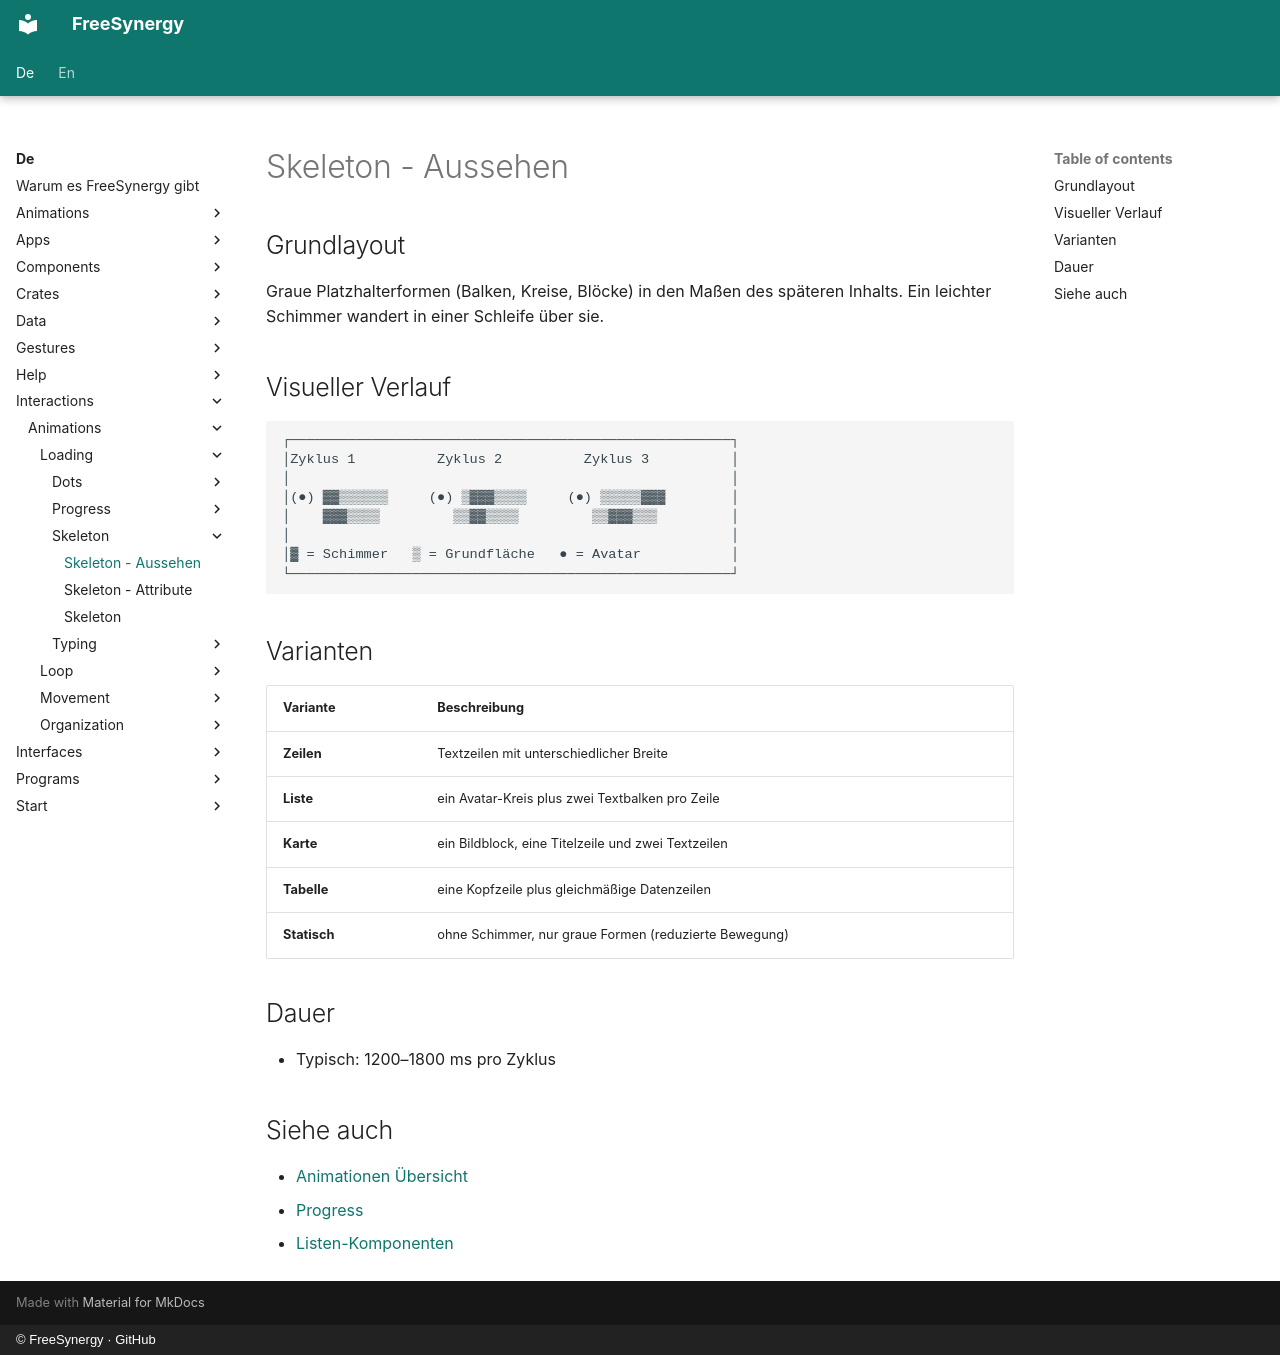

repository: FreeSynergy/fs-documentation · page: de/interactions/animations/loading/skeleton/appearance/index.html · generator: mkdocs · copyright: © FreeSynergy · GitHub

# Skeleton - Aussehen

## Grundlayout

Graue Platzhalterformen (Balken, Kreise, Blöcke) in den Maßen des späteren Inhalts. Ein leichter Schimmer wandert in einer Schleife über sie.

## Visueller Verlauf

```
┌──────────────────────────────────────────────────────┐
│Zyklus 1          Zyklus 2          Zyklus 3          │
│                                                      │
│(●) ▓▓▒▒▒▒▒▒     (●) ▒▓▓▓▒▒▒▒     (●) ▒▒▒▒▒▓▓▓        │
│    ▓▓▓▒▒▒▒         ▒▒▓▓▒▒▒▒         ▒▒▓▓▓▒▒▒         │
│                                                      │
│▓ = Schimmer   ▒ = Grundfläche   ● = Avatar           │
└──────────────────────────────────────────────────────┘
```

## Varianten

| Variante | Beschreibung |
|----------|--------------|
| **Zeilen** | Textzeilen mit unterschiedlicher Breite |
| **Liste** | ein Avatar-Kreis plus zwei Textbalken pro Zeile |
| **Karte** | ein Bildblock, eine Titelzeile und zwei Textzeilen |
| **Tabelle** | eine Kopfzeile plus gleichmäßige Datenzeilen |
| **Statisch** | ohne Schimmer, nur graue Formen (reduzierte Bewegung) |

## Dauer

- Typisch: 1200–1800 ms pro Zyklus

## Siehe auch

- [Animationen Übersicht](../../index.md)
- [Progress](../progress/description.md)
- [Listen-Komponenten](../../../../components/widgets/data/index.md)
